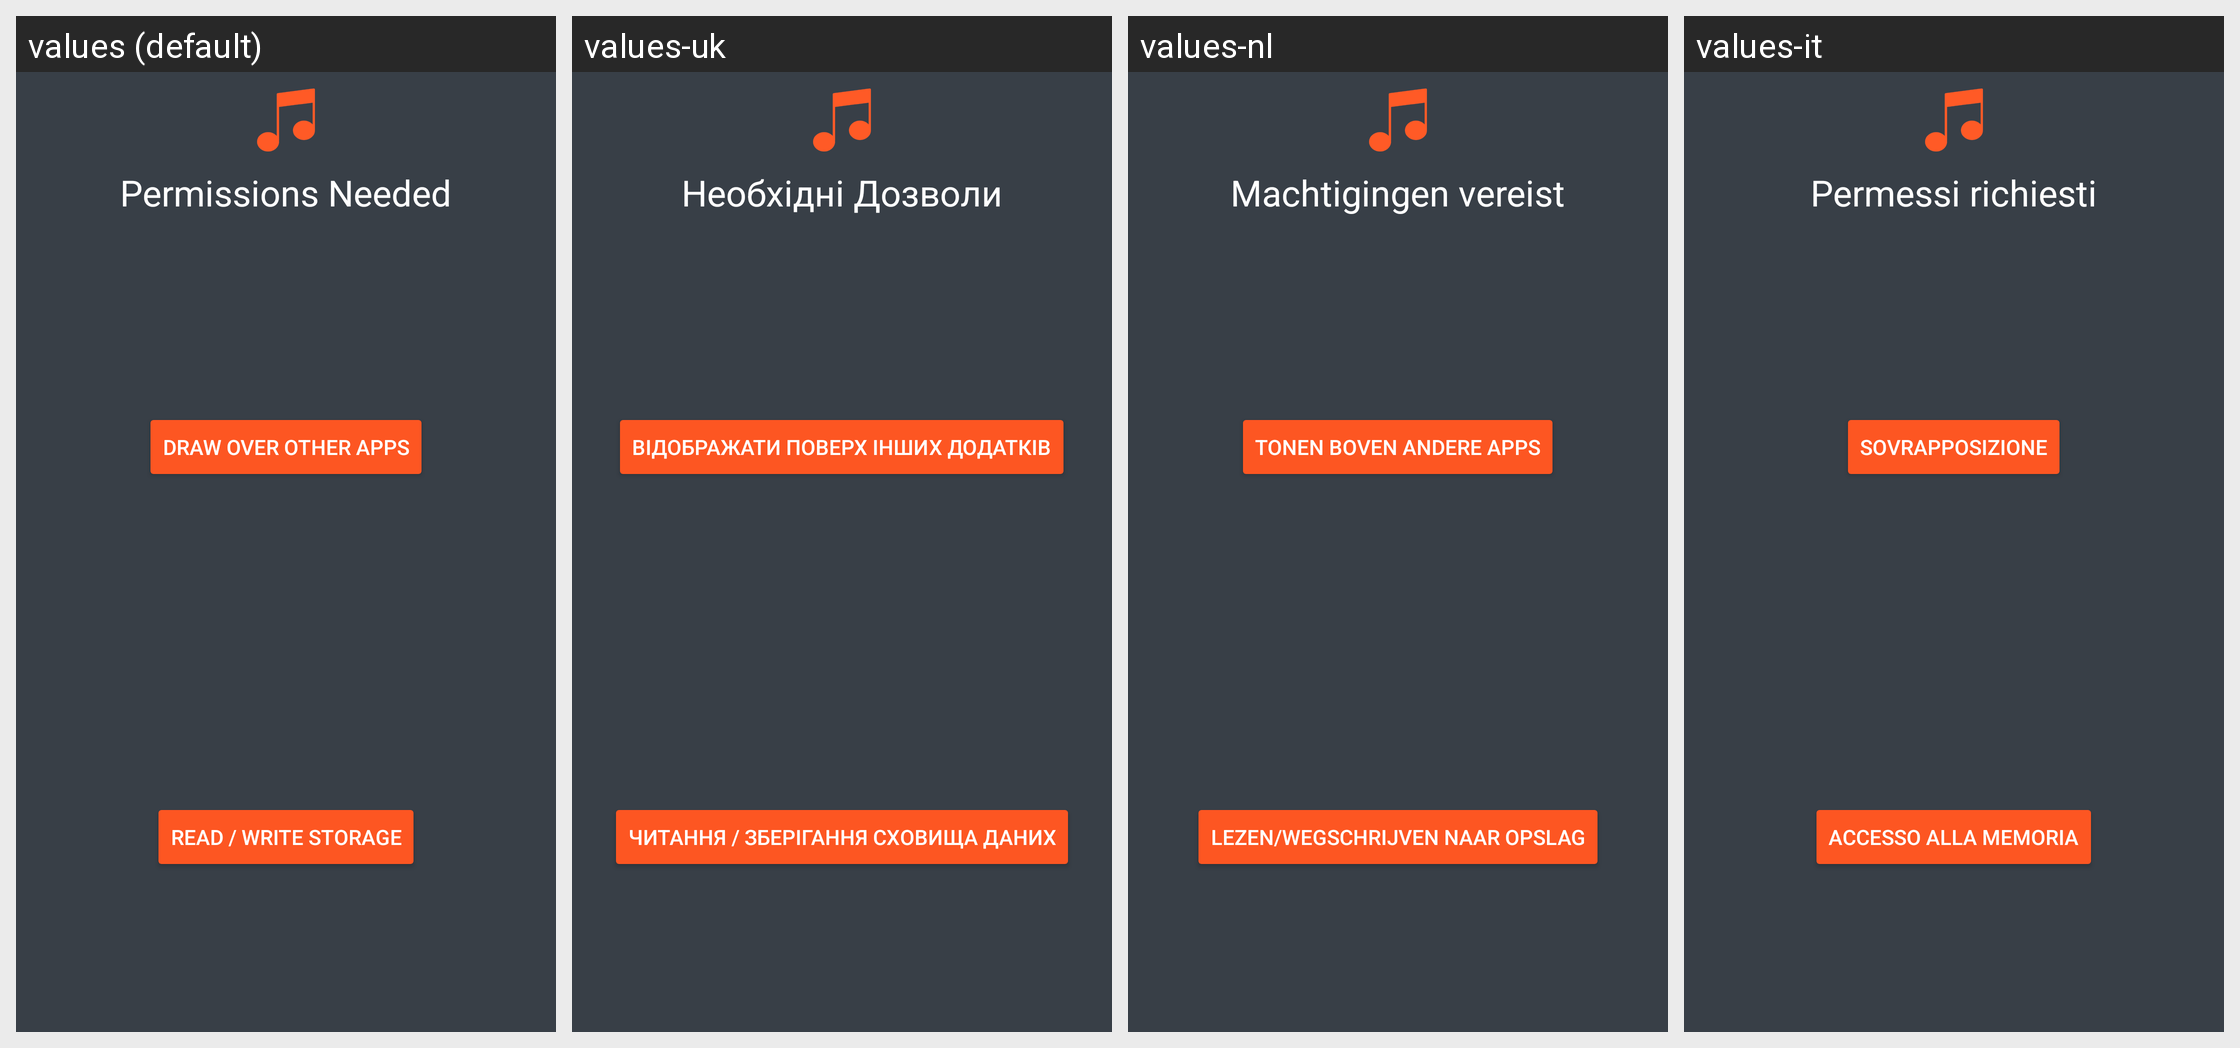

Locale-by-locale string values for the Android screen shown in this grid:
Android screen res/layout/permissions_dialog.xml rendered under 4 locales, left to right: values (default), values-uk, values-nl, values-it. Device: Nexus 5 (rendered at 1080×1920; each locale shown at half size, 540×960, under a caption strip naming it); theme AppTheme.
Other locales in the repository, not shown: values-de, values-ja.
Strings drawn on this screen, with the default value and each locale's value (text and hints the layout hard-codes appear in the picture but are not listed):

permissions_needed
  values: Permissions Needed
  values-uk: Необхідні Дозволи
  values-nl: Machtigingen vereist
  values-it: Permessi richiesti

draw_over_other_apps
  values: DRAW OVER OTHER APPS
  values-uk: ВІДОБРАЖАТИ ПОВЕРХ ІНШИХ ДОДАТКІВ
  values-nl: TONEN BOVEN ANDERE APPS
  values-it: Sovrapposizione

read_write_storage
  values: READ / WRITE STORAGE
  values-uk: ЧИТАННЯ / ЗБЕРІГАННЯ СХОВИЩА ДАНИХ
  values-nl: LEZEN/WEGSCHRIJVEN NAAR OPSLAG
  values-it: Accesso alla memoria
